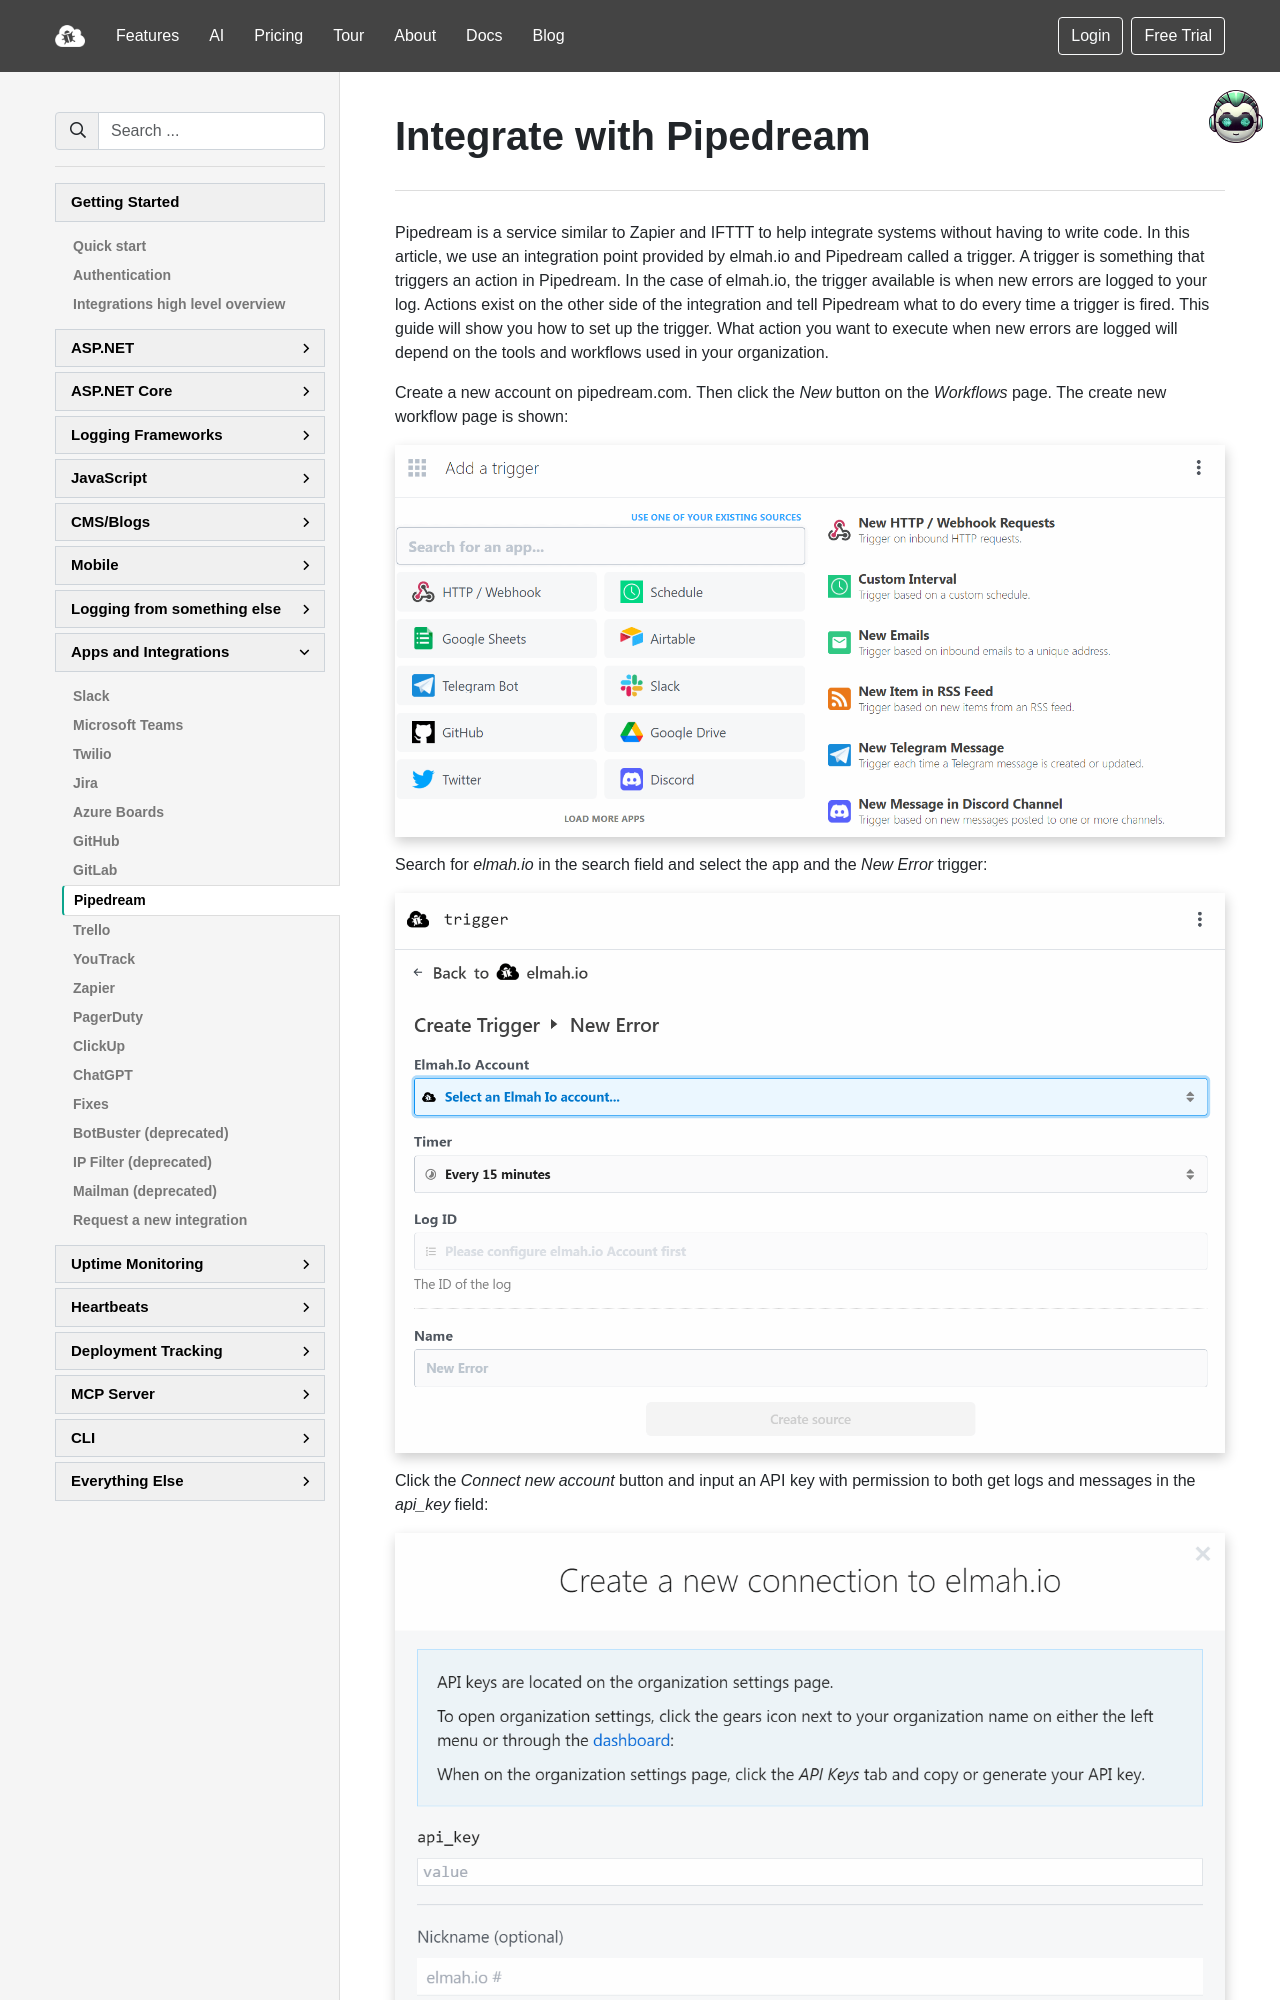

repository: elmahio/documentation · page: integrate-elmah-io-with-pipedream/index.html · generator: mkdocs

---
title: Integrate elmah.io with Pipedream
description: Learn how to integrate elmah.io with more than 800 online tools using our custom build integration with Pipedream.
---

# Integrate with Pipedream

Pipedream is a service similar to Zapier and IFTTT to help integrate systems without having to write code. In this article, we use an integration point provided by elmah.io and Pipedream called a trigger. A trigger is something that triggers an action in Pipedream. In the case of elmah.io, the trigger available is when new errors are logged to your log. Actions exist on the other side of the integration and tell Pipedream what to do every time a trigger is fired. This guide will show you how to set up the trigger. What action you want to execute when new errors are logged will depend on the tools and workflows used in your organization.

Create a new account on pipedream.com. Then click the *New* button on the _Workflows_ page. The create new workflow page is shown:
